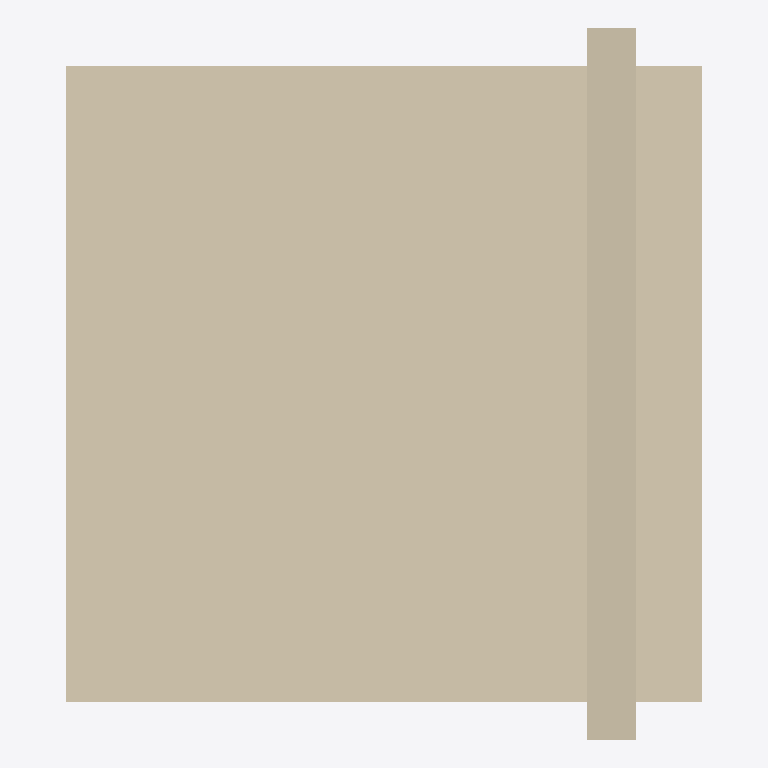
Plan cut of the same IFC building model at storey 'Ground Floor' (level 0.00 m, cut at 1.40 m), seen from above with north up, elements coloured by IFC class: 1 wall (beige). Cut surfaces are drawn darker.
Extent 2.8 m × 3.1 m × 2.8 m (x, y, z). Storeys (1): Ground Floor at 0.00 m. Elements (1): 1 IfcWall.

HEADER;
FILE_DESCRIPTION(('ViewDefinition [CoordinationView]'),'2;1');
FILE_NAME('rectangle-extrusion-multiple_02_Blend.ifc','2020-07-04T09:39:44-05:00',(),(),'IfcOpenShell 0.6.0b0','BlenderBIM 0.0.200621','Moult');
FILE_SCHEMA(('IFC4'));
ENDSEC;
DATA;
#23=IFCPROJECT('3okd5yu9jDCeAcIHjPRZhP',$,'My Project',$,$,$,$,(#21),#4);
#61=IFCSITE('11s5S3g_z4uQtsPPbk$pHc',#20,'My Site',$,$,#60,$,$,$,$,$,$,$,$);
#67=IFCBUILDING('1uU9dvjqL4bBVIop5yYb3h',#20,'My Building',$,$,#66,$,$,$,$,$,$);
#73=IFCBUILDINGSTOREY('28xoEEANP8cRWXVoXaUbtC',#20,'Ground Floor',$,$,#72,$,$,$,$);
#90=IFCWALL('1JFme5YJz1n8a0ghlOBs_q',#20,'Wall with two extrusions',$,$,#81,#89,$,$);
ENDSEC;
